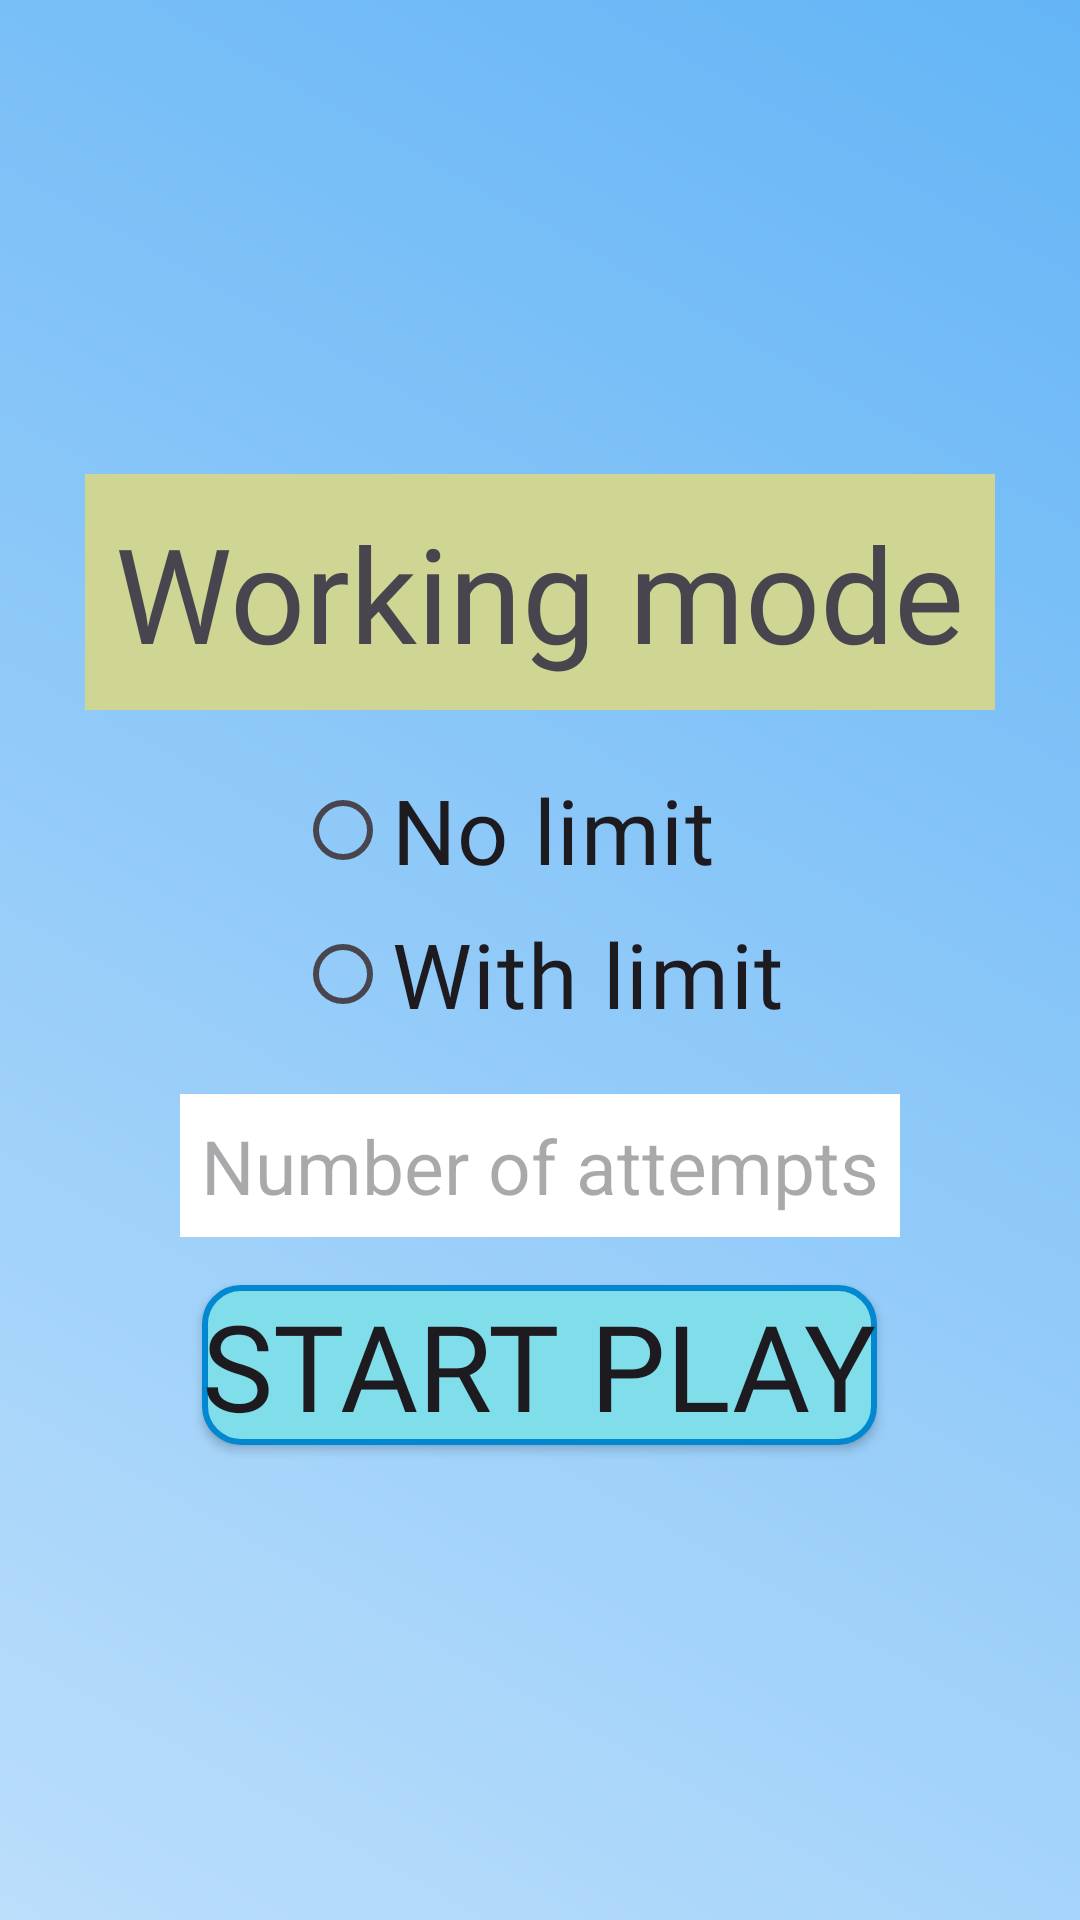

Write the Android layout XML for this screen, with the resource values it uses.
<!-- AndroidManifest.xml: application theme Theme.NumbersInOrder -->
<!-- res/layout/activity_settings.xml -->
<?xml version="1.0" encoding="utf-8"?>
<LinearLayout xmlns:android="http://schemas.android.com/apk/res/android"
    android:layout_width="match_parent"
    android:layout_height="match_parent"
    android:orientation="vertical"
    android:padding="16dp"
    android:background="@drawable/gradient_background"
    android:gravity="center">

    <TextView
        android:layout_width="wrap_content"
        android:layout_height="wrap_content"
        android:text="Working mode"
        android:textSize="44sp"
        android:fontFamily="@font/kidsplay"
        android:padding="10dp"
        android:background="#CFD593"
        android:layout_marginBottom="16dp" />

    <RadioGroup
        android:id="@+id/modeRadioGroup"
        android:layout_width="wrap_content"
        android:layout_height="wrap_content"
        android:layout_marginBottom="16dp">
        <RadioButton
            android:id="@+id/unlimitedModeRadio"
            android:layout_width="wrap_content"
            android:layout_height="wrap_content"
            android:fontFamily="@font/borderwall"
            android:text="No limit"
            android:textSize="30sp" />
        <RadioButton
            android:id="@+id/limitedModeRadio"
            android:layout_width="wrap_content"
            android:layout_height="wrap_content"
            android:fontFamily="@font/borderwall"
            android:text="With limit"
            android:textSize="30sp" />
    </RadioGroup>

    <EditText
        android:id="@+id/attemptsInput"
        android:layout_width="wrap_content"
        android:layout_height="wrap_content"
        android:hint="Number of attempts"
        android:inputType="number"
        android:textSize="25sp"
        android:padding="7dp"
        android:background="#FFFFFF"
        android:layout_marginBottom="16dp" />

    <Button
        android:id="@+id/startButton"
        android:layout_width="wrap_content"
        android:layout_height="wrap_content"
        android:fontFamily="@font/kidsplay"
        android:text="Start play"
        android:textSize="40sp"
        android:background="@drawable/button_background" />

</LinearLayout>
<!-- resources referenced by this layout -->
<resources>
  <!-- drawable button_background (drawable) -->
  <?xml version="1.0" encoding="utf-8"?>
  <shape xmlns:android="http://schemas.android.com/apk/res/android">
      <solid android:color="#FF80DEEA" />
      <corners android:radius="12dp" />
      <stroke
          android:width="2dp"
          android:color="#FF0288D1" />
  </shape>
  <!-- drawable gradient_background (drawable) -->
  <?xml version="1.0" encoding="utf-8"?>
  <shape xmlns:android="http://schemas.android.com/apk/res/android">
      <gradient
          android:startColor="#FFBBDEFB"
          android:endColor="#FF64B5F6"
          android:angle="45" />
  </shape>
  <style name="Theme.NumbersInOrder" parent="Base.Theme.NumbersInOrder" />
  <style name="Base.Theme.NumbersInOrder" parent="Theme.Material3.DayNight.NoActionBar">
          
          
      </style>
</resources>
